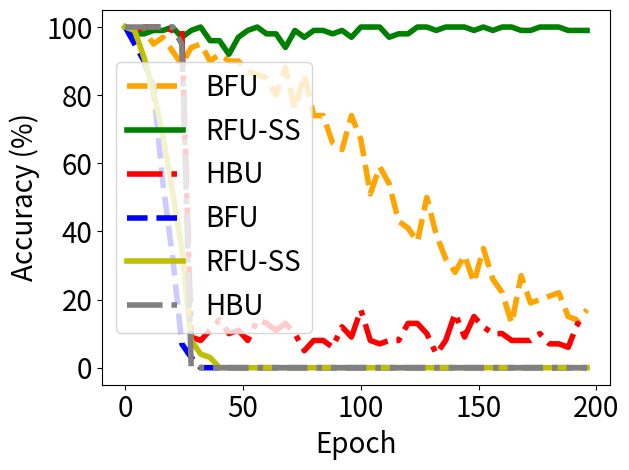

The script that saved this image:


import numpy as np
import matplotlib.pyplot as plt

epsilon = 3
beta = 1 / epsilon


y_bfu_back_acc = [1.0, 0.9899999499320984, 1.0, 0.9899999499320984, 0.949999988079071, 0.949999988079071, 0.9699999690055847, 0.9699999690055847, 0.8999999761581421, 0.85999995470047, 0.7999999523162842, 0.8499999642372131, 0.8199999928474426, 0.75, 0.75, 0.6499999761581421, 0.5399999618530273, 0.5699999928474426, 0.4899999797344208, 0.3700000047683716, 0.32999998331069946, 0.20999999344348907, 0.1899999976158142, 0.11999999731779099, 0.07000000029802322, 0.07000000029802322, 0.029999999329447746, 0.04999999701976776, 0.029999999329447746, 0.009999999776482582, 0.0, 0.009999999776482582, 0.0, 0.0, 0.0, 0.0, 0.0, 0.0, 0.0, 0.0, 0.0, 0.0, 0.0, 0.0, 0.0, 0.0, 0.0, 0.0, 0.0, 0.0, 0.0, 0.0, 0.0, 0.0, 0.0, 0.0, 0.0, 0.0, 0.0, 0.0, 0.0, 0.0, 0.0, 0.0, 0.0, 0.0, 0.0, 0.0, 0.0, 0.0, 0.0, 0.0, 0.0, 0.0, 0.0, 0.0, 0.0, 0.0, 0.0, 0.0, 0.0, 0.0, 0.0, 0.0, 0.0, 0.0, 0.0, 0.0, 0.0, 0.0, 0.0, 0.0, 0.0, 0.0, 0.0, 0.0, 0.0, 0.0, 0.0, 0.0, 0.0, 0.0, 0.0, 0.0, 0.0, 0.0, 0.0, 0.0, 0.0, 0.0, 0.0, 0.0, 0.0, 0.0, 0.0, 0.0, 0.0, 0.0, 0.0, 0.0, 0.0, 0.0, 0.0, 0.0, 0.0, 0.0, 0.0, 0.0, 0.0, 0.0, 0.0, 0.0, 0.0, 0.0, 0.0, 0.0, 0.0, 0.0, 0.0, 0.0, 0.0, 0.0, 0.0, 0.0, 0.0, 0.0, 0.0, 0.0, 0.0, 0.0, 0.0, 0.0, 0.0, 0.0, 0.0, 0.0, 0.0, 0.0, 0.0, 0.0, 0.0, 0.0, 0.0, 0.0, 0.0, 0.0, 0.0, 0.0, 0.0, 0.0, 0.0, 0.0, 0.0, 0.0, 0.0, 0.0, 0.0, 0.0, 0.0, 0.0, 0.0, 0.0, 0.0, 0.0, 0.0, 0.0, 0.0, 0.0, 0.0, 0.0, 0.0, 0.0, 0.0, 0.0, 0.0, 0.0, 0.0, 0.0, 0.0, 0.0, 0.0, 0.0, 0.0, 0.0, 0.0, 0.0, 0.0, 0.0, 0.0, 0.0, 0.0, 0.0, 0.0, 0.0, 0.0, 0.0, 0.0, 0.0, 0.0, 0.0, 0.0, 0.0, 0.0, 0.0, 0.0, 0.0, 0.0, 0.0, 0.0, 0.0, 0.0, 0.0, 0.0, 0.0, 0.0, 0.0, 0.0, 0.0, 0.0, 0.0]

y_bfu_acc      =  [1.0, 1.0, 1.0, 0.9899999499320984, 0.9899999499320984, 1.0, 1.0, 0.9899999499320984, 0.9899999499320984, 1.0, 0.9799999594688416, 0.9899999499320984, 0.949999988079071, 1.0, 0.9799999594688416, 0.9799999594688416, 0.9699999690055847, 0.9799999594688416, 0.949999988079071, 0.9599999785423279, 0.9300000071525574, 0.9699999690055847, 0.949999988079071, 0.9199999570846558, 0.8899999856948853, 0.9599999785423279, 0.8999999761581421, 0.8999999761581421, 0.9399999976158142, 0.9599999785423279, 0.8700000047683716, 0.9099999666213989, 0.949999988079071, 0.8899999856948853, 0.9199999570846558, 0.8899999856948853, 0.8999999761581421, 0.8999999761581421, 0.8700000047683716, 0.8799999952316284, 0.9199999570846558, 0.8700000047683716, 0.8999999761581421, 0.9199999570846558, 0.8999999761581421, 0.8799999952316284, 0.9099999666213989, 0.8999999761581421, 0.8999999761581421, 0.9099999666213989, 0.8399999737739563, 0.9300000071525574, 0.8700000047683716, 0.8899999856948853, 0.8299999833106995, 0.8499999642372131, 0.85999995470047, 0.8999999761581421, 0.8799999952316284, 0.8799999952316284, 0.8499999642372131, 0.9399999976158142, 0.8700000047683716, 0.8999999761581421, 0.7999999523162842, 0.8299999833106995, 0.8700000047683716, 0.8100000023841858, 0.8799999952316284, 0.8999999761581421, 0.8700000047683716, 0.8499999642372131, 0.7599999904632568, 0.8700000047683716, 0.8100000023841858, 0.85999995470047, 0.85999995470047, 0.8199999928474426, 0.7400000095367432, 0.7099999785423279, 0.7400000095367432, 0.7699999809265137, 0.75, 0.6599999666213989, 0.7400000095367432, 0.7699999809265137, 0.7299999594688416, 0.75, 0.6599999666213989, 0.6699999570846558, 0.699999988079071, 0.7099999785423279, 0.6399999856948853, 0.6299999952316284, 0.6299999952316284, 0.5899999737739563, 0.7400000095367432, 0.6899999976158142, 0.5899999737739563, 0.4899999797344208, 0.6699999570846558, 0.5099999904632568, 0.6899999976158142, 0.5, 0.5099999904632568, 0.5099999904632568, 0.550000011920929, 0.550000011920929, 0.5899999737739563, 0.5299999713897705, 0.47999998927116394, 0.5199999809265137, 0.5399999618530273, 0.5299999713897705, 0.6299999952316284, 0.5799999833106995, 0.429999977350235, 0.44999998807907104, 0.5, 0.4699999988079071, 0.4099999964237213, 0.4099999964237213, 0.41999998688697815, 0.47999998927116394, 0.3700000047683716, 0.3999999761581421, 0.5099999904632568, 0.3700000047683716, 0.5, 0.3999999761581421, 0.3400000035762787, 0.32999998331069946, 0.38999998569488525, 0.429999977350235, 0.3700000047683716, 0.35999998450279236, 0.3199999928474426, 0.41999998688697815, 0.38999998569488525, 0.3199999928474426, 0.2800000011920929, 0.3400000035762787, 0.3199999928474426, 0.25, 0.32999998331069946, 0.3199999928474426, 0.25, 0.32999998331069946, 0.25, 0.3400000035762787, 0.22999998927116394, 0.23999999463558197, 0.3499999940395355, 0.28999999165534973, 0.22999998927116394, 0.32999998331069946, 0.25999999046325684, 0.23999999463558197, 0.28999999165534973, 0.3100000023841858, 0.2199999988079071, 0.1899999976158142, 0.20999999344348907, 0.1899999976158142, 0.12999999523162842, 0.25999999046325684, 0.2800000011920929, 0.25, 0.26999998092651367, 0.19999998807907104, 0.22999998927116394, 0.2199999988079071, 0.1899999976158142, 0.2199999988079071, 0.20999999344348907, 0.3100000023841858, 0.19999998807907104, 0.17000000178813934, 0.26999998092651367, 0.20999999344348907, 0.20999999344348907, 0.25, 0.17999999225139618, 0.28999999165534973, 0.2199999988079071, 0.1599999964237213, 0.1899999976158142, 0.17999999225139618, 0.14999999105930328, 0.19999998807907104, 0.14999999105930328, 0.14000000059604645, 0.14000000059604645, 0.11999999731779099, 0.14000000059604645, 0.14999999105930328, 0.17000000178813934, 0.17000000178813934, 0.12999999523162842, 0.1899999976158142, 0.12999999523162842, 0.12999999523162842, 0.12999999523162842, 0.09999999403953552, 0.17999999225139618, 0.14000000059604645, 0.14000000059604645, 0.17999999225139618, 0.08999999612569809, 0.17000000178813934, 0.17999999225139618, 0.14000000059604645, 0.12999999523162842, 0.10999999940395355, 0.08999999612569809, 0.12999999523162842, 0.1599999964237213, 0.05999999865889549, 0.14999999105930328, 0.05999999865889549, 0.09999999403953552, 0.17999999225139618, 0.12999999523162842, 0.07000000029802322, 0.07000000029802322, 0.1599999964237213, 0.10999999940395355, 0.11999999731779099, 0.08999999612569809, 0.1599999964237213, 0.14999999105930328, 0.14000000059604645, 0.08999999612569809, 0.12999999523162842, 0.10999999940395355, 0.11999999731779099, 0.11999999731779099, 0.11999999731779099, 0.08999999612569809, 0.14000000059604645]

y_vibu_back_acc= [1.0   , 1.0   , 1.0   , 1.0   , 1.0   , 0.9899, 0.9699, 0.9499, 0.9099999666213989, 0.8999999761581421, 0.87000000476837, 0.8700, 0.8599, 0.8100000023841858, 0.77999997138977, 0.75              , 0.7599999904632568, 0.699999988079071, 0.709999978542327, 0.5899999737739563, 0.5099999904632568, 0.569999992847442, 0.560000002384185, 0.47999998927116, 0.55000001192092, 0.5399999618530273, 0.5600000023841858, 0.4499999880790714, 0.3899999856948852, 0.3999999761581421, 0.2999999821186065, 0.1700000017881393, 0.2199999988079071, 0.1299999952316284, 0.04999999701976776, 0.04999999701976776]
y_vibu_acc     = [0.9899, 0.9899, 1.0   , 0.9899, 1.0   , 1.0   , 0.9799, 0.9699, 0.9799999594688416, 0.949999988079071 , 0.96999996900558, 0.9699, 0.9799, 0.9599999785423279, 0.98999994993209, 0.9599999785423279, 0.9199999570846558, 0.989999949932098, 0.979999959468841, 0.9799999594688416, 0.9899999499320984, 0.989999949932098, 0.969999969005584, 0.94999998807907, 0.96999996900558, 0.9599999785423279, 0.9599999785423279, 0.9899999499320984, 0.9099999666213989, 0.9399999976158142, 0.9399999976158142, 0.9399999976158142, 0.9300000071525574, 0.9399999976158142, 0.9399999976158142, 0.9399999976158142]
y_ss_back_acc  = [1.0, 1.0, 0.9899999499320984, 1.0, 0.9899999499320984, 0.9799999594688416, 0.9599999785423279, 0.949999988079071, 0.9099999666213989, 0.8899999856948853, 0.9099999666213989, 0.8799999952316284, 0.8100000023841858, 0.8100000023841858, 0.7899999618530273, 0.7199999690055847, 0.6800000071525574, 0.5999999642372131, 0.6100000143051147, 0.6200000047683716, 0.5199999809265137, 0.429999977350235, 0.4099999964237213, 0.29999998211860657, 0.3499999940395355, 0.19999998807907104, 0.19999998807907104, 0.22999998927116394, 0.07999999821186066, 0.07999999821186066, 0.09999999403953552, 0.03999999910593033, 0.03999999910593033, 0.04999999701976776, 0.009999999776482582, 0.0, 0.029999999329447746, 0.009999999776482582, 0.009999999776482582, 0.0, 0.0, 0.0, 0.009999999776482582, 0.0, 0.0, 0.0, 0.0, 0.0, 0.0, 0.0, 0.0, 0.0, 0.0, 0.0, 0.0, 0.0, 0.0, 0.0, 0.0, 0.0, 0.0, 0.009999999776482582, 0.0, 0.0, 0.0, 0.0, 0.0, 0.0, 0.0, 0.0, 0.0, 0.0, 0.0, 0.0, 0.0, 0.0, 0.0, 0.0, 0.0, 0.0, 0.0, 0.0, 0.0, 0.0, 0.0, 0.0, 0.0, 0.0, 0.0, 0.0, 0.0, 0.0, 0.0, 0.0, 0.0, 0.0, 0.0, 0.0, 0.0, 0.0, 0.0, 0.0, 0.0, 0.009999999776482582, 0.0, 0.0, 0.0, 0.0, 0.0, 0.0, 0.0, 0.0, 0.0, 0.0, 0.0, 0.0, 0.0, 0.0, 0.0, 0.0, 0.0, 0.0, 0.0, 0.0, 0.0, 0.0, 0.0, 0.0, 0.0, 0.0, 0.0, 0.0, 0.0, 0.0, 0.0, 0.0, 0.0, 0.0, 0.0, 0.0, 0.0, 0.0, 0.0, 0.0, 0.0, 0.0, 0.0, 0.0, 0.0, 0.0, 0.0, 0.0, 0.0, 0.0, 0.0, 0.0, 0.0, 0.0, 0.0, 0.0, 0.0, 0.0, 0.0, 0.0, 0.0, 0.0, 0.0, 0.0, 0.0, 0.0, 0.0, 0.0, 0.0, 0.0, 0.0, 0.0, 0.0, 0.0, 0.0, 0.0, 0.0, 0.0, 0.0, 0.0, 0.0, 0.0, 0.0, 0.0, 0.0, 0.0, 0.0, 0.0, 0.0, 0.0, 0.0, 0.0, 0.0, 0.0, 0.0, 0.0, 0.0, 0.0, 0.0, 0.0, 0.0, 0.0, 0.0, 0.0, 0.0, 0.0, 0.0, 0.0, 0.0, 0.0, 0.0, 0.0, 0.0, 0.0, 0.0, 0.0, 0.0, 0.0, 0.0, 0.0, 0.0, 0.0, 0.0, 0.0, 0.0, 0.0, 0.0, 0.0, 0.0, 0.0, 0.0, 0.0, 0.0, 0.0, 0.0, 0.0]

y_ss_acc       =  [1.0, 1.0, 1.0, 1.0, 0.9799999594688416, 1.0, 0.9899999499320984, 0.9899999499320984, 0.9799999594688416, 1.0, 0.9699999690055847, 1.0, 0.9899999499320984, 0.9899999499320984, 0.9899999499320984, 1.0, 0.9899999499320984, 0.9799999594688416, 1.0, 1.0, 1.0, 0.9899999499320984, 0.9699999690055847, 0.9799999594688416, 0.9699999690055847, 0.9799999594688416, 0.9899999499320984, 0.9699999690055847, 0.9899999499320984, 0.9799999594688416, 0.949999988079071, 0.9699999690055847, 1.0, 0.9799999594688416, 0.9799999594688416, 0.9799999594688416, 0.9599999785423279, 0.9300000071525574, 0.9699999690055847, 0.9699999690055847, 0.9599999785423279, 0.9799999594688416, 0.949999988079071, 0.9300000071525574, 0.9199999570846558, 0.9300000071525574, 0.9599999785423279, 0.9399999976158142, 0.9699999690055847, 0.9399999976158142, 0.9899999499320984, 0.9699999690055847, 0.9899999499320984, 0.9799999594688416, 0.9599999785423279, 0.9799999594688416, 1.0, 0.9599999785423279, 0.9799999594688416, 0.9599999785423279, 0.9799999594688416, 0.9599999785423279, 1.0, 0.9799999594688416, 0.9799999594688416, 0.9699999690055847, 0.9799999594688416, 0.9899999499320984, 0.9399999976158142, 0.9899999499320984, 0.9899999499320984, 1.0, 0.9899999499320984, 1.0, 0.9699999690055847, 0.9699999690055847, 0.9699999690055847, 0.9899999499320984, 0.9799999594688416, 1.0, 0.9899999499320984, 0.9799999594688416, 0.9899999499320984, 0.9899999499320984, 0.9899999499320984, 0.9799999594688416, 0.9899999499320984, 0.9899999499320984, 0.9799999594688416, 1.0, 0.9899999499320984, 0.9799999594688416, 0.9899999499320984, 0.9899999499320984, 0.9599999785423279, 0.9899999499320984, 0.9699999690055847, 0.9799999594688416, 0.9899999499320984, 1.0, 1.0, 0.9899999499320984, 0.9899999499320984, 0.9799999594688416, 1.0, 0.9899999499320984, 1.0, 1.0, 1.0, 0.9799999594688416, 0.9899999499320984, 0.9899999499320984, 0.9699999690055847, 1.0, 0.9899999499320984, 0.9799999594688416, 0.9799999594688416, 0.9799999594688416, 0.9799999594688416, 1.0, 0.9799999594688416, 0.9799999594688416, 0.9899999499320984, 0.9799999594688416, 1.0, 1.0, 1.0, 0.9799999594688416, 1.0, 0.9899999499320984, 0.9799999594688416, 1.0, 0.9899999499320984, 1.0, 0.9899999499320984, 0.9899999499320984, 1.0, 0.9899999499320984, 0.9899999499320984, 0.9899999499320984, 1.0, 1.0, 1.0, 1.0, 1.0, 1.0, 1.0, 1.0, 0.9899999499320984, 1.0, 1.0, 1.0, 1.0, 1.0, 1.0, 1.0, 0.9899999499320984, 0.9899999499320984, 1.0, 1.0, 1.0, 0.9899999499320984, 1.0, 1.0, 1.0, 1.0, 1.0, 1.0, 0.9899999499320984, 0.9899999499320984, 1.0, 1.0, 0.9899999499320984, 0.9899999499320984, 1.0, 1.0, 1.0, 1.0, 1.0, 1.0, 1.0, 0.9899999499320984, 0.9899999499320984, 1.0, 1.0, 0.9799999594688416, 0.9799999594688416, 0.9899999499320984, 0.9899999499320984, 0.9899999499320984, 0.9899999499320984, 0.9899999499320984, 0.9899999499320984, 0.9899999499320984, 0.9699999690055847, 1.0, 0.9899999499320984, 0.9899999499320984, 1.0, 1.0, 1.0, 0.9799999594688416, 0.9899999499320984, 1.0, 0.9799999594688416, 1.0, 1.0, 0.9899999499320984, 1.0, 1.0, 1.0, 0.9899999499320984, 1.0, 0.9799999594688416, 0.9899999499320984, 1.0, 0.9799999594688416, 1.0, 1.0, 1.0, 0.9899999499320984, 1.0, 1.0, 1.0, 0.9899999499320984, 0.9799999594688416, 1.0, 0.9799999594688416, 1.0, 1.0, 0.9899999499320984, 0.9799999594688416, 0.9899999499320984, 1.0, 1.0, 1.0, 1.0, 0.9899999499320984, 1.0, 0.9899999499320984]
y_hfu_back_acc = [1.0, 1.0, 1.0, 1.0, 1.0, 1.0, 1.0, 1.0, 1.0, 1.0, 1.0, 1.0, 1.0, 1.0, 1.0, 1.0, 1.0, 1.0, 1.0, 1.0, 1.0, 1.0, 1.0, 1.0, 0.949999988079071, 0.019999999552965164, 0.0, 0.0, 0.0, 0.0, 0.0, 0.0, 0.0, 0.0, 0.0, 0.0, 0.0, 0.0, 0.0, 0.0, 0.0, 0.0, 0.0, 0.0, 0.0, 0.0, 0.0, 0.0, 0.0, 0.0, 0.0, 0.0, 0.0, 0.0, 0.0, 0.0, 0.0, 0.0, 0.0, 0.0, 0.0, 0.0, 0.0, 0.0, 0.0, 0.0, 0.0, 0.0, 0.0, 0.0, 0.0, 0.0, 0.0, 0.0, 0.0, 0.0, 0.0, 0.0, 0.0, 0.0, 0.0, 0.0, 0.0, 0.0, 0.0, 0.0, 0.0, 0.0, 0.0, 0.0, 0.0, 0.0, 0.0, 0.0, 0.0, 0.0, 0.0, 0.0, 0.0, 0.0, 0.0, 0.0, 0.0, 0.0, 0.0, 0.0, 0.0, 0.0, 0.0, 0.0, 0.0, 0.0, 0.0, 0.0, 0.0, 0.0, 0.0, 0.0, 0.0, 0.0, 0.0, 0.0, 0.0, 0.0, 0.0, 0.0, 0.0, 0.0, 0.0, 0.0, 0.0, 0.0, 0.0, 0.0, 0.0, 0.0, 0.0, 0.0, 0.0, 0.0, 0.0, 0.0, 0.0, 0.0, 0.0, 0.0, 0.0, 0.0, 0.0, 0.0, 0.0, 0.0, 0.0, 0.0, 0.0, 0.0, 0.0, 0.0, 0.0, 0.0, 0.0, 0.0, 0.0, 0.0, 0.0, 0.0, 0.0, 0.0, 0.0, 0.0, 0.0, 0.0, 0.0, 0.0, 0.0, 0.0, 0.0, 0.0, 0.0, 0.0, 0.0, 0.0, 0.0, 0.0, 0.0, 0.0, 0.0, 0.0, 0.0, 0.0, 0.0, 0.0, 0.0, 0.0, 0.0, 0.0, 0.0, 0.0, 0.0, 0.0, 0.0, 0.0, 0.0, 0.0, 0.0, 0.0, 0.0, 0.0, 0.0, 0.0, 0.0, 0.0, 0.0, 0.0, 0.0, 0.0, 0.0, 0.0, 0.0, 0.0, 0.0, 0.0, 0.0, 0.0, 0.0, 0.0, 0.0, 0.0, 0.0, 0.0, 0.0, 0.0, 0.0, 0.0, 0.0, 0.0, 0.0, 0.0, 0.0, 0.0]
y_hfu_acc      =  [1.0, 1.0, 1.0, 1.0, 0.9899999499320984, 1.0, 1.0, 0.9899999499320984, 1.0, 1.0, 1.0, 0.9899999499320984, 1.0, 1.0, 1.0, 0.9799999594688416, 1.0, 1.0, 1.0, 1.0, 0.9899999499320984, 1.0, 1.0, 1.0, 0.9899999499320984, 0.949999988079071, 0.11999999731779099, 0.05999999865889549, 0.08999999612569809, 0.04999999701976776, 0.09999999403953552, 0.08999999612569809, 0.07999999821186066, 0.08999999612569809, 0.08999999612569809, 0.12999999523162842, 0.10999999940395355, 0.14999999105930328, 0.09999999403953552, 0.04999999701976776, 0.14000000059604645, 0.10999999940395355, 0.07999999821186066, 0.09999999403953552, 0.09999999403953552, 0.04999999701976776, 0.08999999612569809, 0.11999999731779099, 0.10999999940395355, 0.05999999865889549, 0.08999999612569809, 0.07999999821186066, 0.07999999821186066, 0.10999999940395355, 0.07999999821186066, 0.08999999612569809, 0.14000000059604645, 0.10999999940395355, 0.12999999523162842, 0.10999999940395355, 0.12999999523162842, 0.08999999612569809, 0.12999999523162842, 0.14999999105930328, 0.10999999940395355, 0.10999999940395355, 0.05999999865889549, 0.12999999523162842, 0.12999999523162842, 0.12999999523162842, 0.05999999865889549, 0.07999999821186066, 0.09999999403953552, 0.12999999523162842, 0.17000000178813934, 0.07000000029802322, 0.04999999701976776, 0.04999999701976776, 0.17999999225139618, 0.08999999612569809, 0.07999999821186066, 0.10999999940395355, 0.17999999225139618, 0.08999999612569809, 0.07999999821186066, 0.03999999910593033, 0.07000000029802322, 0.17000000178813934, 0.05999999865889549, 0.10999999940395355, 0.12999999523162842, 0.09999999403953552, 0.11999999731779099, 0.14000000059604645, 0.14000000059604645, 0.11999999731779099, 0.08999999612569809, 0.10999999940395355, 0.11999999731779099, 0.029999999329447746, 0.17000000178813934, 0.08999999612569809, 0.08999999612569809, 0.07999999821186066, 0.07999999821186066, 0.07000000029802322, 0.10999999940395355, 0.08999999612569809, 0.07000000029802322, 0.03999999910593033, 0.07999999821186066, 0.07999999821186066, 0.07999999821186066, 0.04999999701976776, 0.09999999403953552, 0.09999999403953552, 0.07999999821186066, 0.04999999701976776, 0.09999999403953552, 0.04999999701976776, 0.12999999523162842, 0.04999999701976776, 0.14999999105930328, 0.05999999865889549, 0.12999999523162842, 0.10999999940395355, 0.08999999612569809, 0.10999999940395355, 0.09999999403953552, 0.11999999731779099, 0.1599999964237213, 0.07000000029802322, 0.03999999910593033, 0.12999999523162842, 0.09999999403953552, 0.05999999865889549, 0.07999999821186066, 0.07999999821186066, 0.14000000059604645, 0.08999999612569809, 0.1599999964237213, 0.11999999731779099, 0.10999999940395355, 0.1599999964237213, 0.08999999612569809, 0.09999999403953552, 0.08999999612569809, 0.07999999821186066, 0.14999999105930328, 0.07000000029802322, 0.07000000029802322, 0.07000000029802322, 0.11999999731779099, 0.10999999940395355, 0.07000000029802322, 0.10999999940395355, 0.09999999403953552, 0.09999999403953552, 0.10999999940395355, 0.12999999523162842, 0.09999999403953552, 0.14999999105930328, 0.12999999523162842, 0.07000000029802322, 0.07999999821186066, 0.08999999612569809, 0.03999999910593033, 0.08999999612569809, 0.07999999821186066, 0.09999999403953552, 0.08999999612569809, 0.1599999964237213, 0.07999999821186066, 0.11999999731779099, 0.07000000029802322, 0.11999999731779099, 0.09999999403953552, 0.09999999403953552, 0.07999999821186066, 0.08999999612569809, 0.07000000029802322, 0.12999999523162842, 0.11999999731779099, 0.12999999523162842, 0.07000000029802322, 0.11999999731779099, 0.11999999731779099, 0.10999999940395355, 0.05999999865889549, 0.09999999403953552, 0.10999999940395355, 0.1599999964237213, 0.12999999523162842, 0.11999999731779099, 0.11999999731779099, 0.07000000029802322, 0.10999999940395355, 0.11999999731779099, 0.08999999612569809, 0.05999999865889549, 0.05999999865889549, 0.07000000029802322, 0.07999999821186066, 0.10999999940395355, 0.07000000029802322, 0.11999999731779099, 0.11999999731779099, 0.08999999612569809, 0.07000000029802322, 0.11999999731779099, 0.05999999865889549, 0.09999999403953552, 0.12999999523162842, 0.09999999403953552, 0.09999999403953552, 0.14000000059604645, 0.12999999523162842, 0.10999999940395355, 0.07999999821186066, 0.14000000059604645, 0.12999999523162842, 0.04999999701976776, 0.029999999329447746, 0.07000000029802322, 0.07000000029802322, 0.14999999105930328, 0.05999999865889549, 0.08999999612569809, 0.09999999403953552, 0.14000000059604645, 0.07999999821186066, 0.09999999403953552, 0.03999999910593033, 0.11999999731779099, 0.11999999731779099, 0.07999999821186066, 0.08999999612569809, 0.14000000059604645, 0.12999999523162842, 0.14000000059604645]

x=[]
y_unl_s = []
y_unl_self_s =[]
y_nips_rkl_s =[]
y_hessian_30_s =[]

y_vbu_acc_list = []
y_vibu_ss_acc_list =[]
y_hbu_acc_list = []

y_vbu_b_acc_list = []
y_vibu_ss_b_acc_list =[]
y_hbu_b_acc_list = []

for i in range(50):
    # print(np.random.laplace(0, 1)/10+0.2)
    x.append(i*4)
    #y_fkl[i] = y_fkl[i*2]*100
    y_vbu_acc_list.append(y_bfu_acc[i*4]*100)
    y_vibu_ss_acc_list.append(y_ss_acc[i*4]*100)
    y_hbu_acc_list.append(y_hfu_acc[i*4]*100)

    y_vbu_b_acc_list.append(y_bfu_back_acc[i*4]*100)
    y_vibu_ss_b_acc_list.append(y_ss_back_acc[i*4]*100)
    y_hbu_b_acc_list.append(y_hfu_back_acc[i*4]*100)


plt.figure()
plt.plot(x, y_vbu_acc_list, color='orange', linestyle='--',   label='BFU',linewidth=4,  markersize=10)
plt.plot(x, y_vibu_ss_acc_list, color='g', linestyle='-',  label='RFU-SS',linewidth=4, markersize=10)
# #plt.plot(x, y_fkl, color='g',  marker='+',  label='VRFL')
plt.plot(x, y_hbu_acc_list, color='r',  linestyle='-.',  label='HBU',linewidth=4, markersize=10)

plt.plot(x, y_vbu_b_acc_list, color='b', linestyle='--',   label='BFU',linewidth=4,  markersize=10)
plt.plot(x, y_vibu_ss_b_acc_list, color='y', linestyle='-',  label='RFU-SS',linewidth=4, markersize=10)
# #plt.plot(x, y_fkl, color='g',  marker='+',  label='VRFL')
plt.plot(x, y_hbu_b_acc_list, color='grey',  linestyle='-.',  label='HBU',linewidth=4, markersize=10)


#plt.plot(x, y_vbu_acc_list, color='orange', linestyle='--',  marker='x',  label='BFU',linewidth=4,  markersize=10)
#plt.plot(x, y_vibu_ss_acc_list, color='g',  marker='*',  label='BFU-SS',linewidth=4, markersize=10)
# #plt.plot(x, y_fkl, color='g',  marker='+',  label='VRFL')
#plt.plot(x, y_hbu_acc_list, color='r',  marker='p',  label='HBU',linewidth=4, markersize=10)

# plt.plot(x, unl_fr, color='blue', marker='^', label='Retrain',linewidth=4, markersize=10)
# plt.plot(x, unl_br, color='orange',  marker='x',  label='BFU',linewidth=4,  markersize=10)
# plt.plot(x, unl_self_r, color='g',  marker='*',  label='BFU-SS',linewidth=4, markersize=10)
# plt.plot(x, unl_hess_r, color='r',  marker='p',  label='HFU',linewidth=4, markersize=10)

# plt.plot(x, y_unl_s, color='b', marker='^', label='Normal Bayessian Fed Unlearning',linewidth=3, markersize=8)
# plt.plot(x, y_unl_self_s, color='r',  marker='x',  label='Self-sharing Fed Unlearning',linewidth=3, markersize=8)
# #plt.plot(x, y_fkl, color='g',  marker='+',  label='VRFL')
# plt.plot(x, y_hessian_30_s, color='y',  marker='*',  label='Unlearning INFOCOM22',linewidth=3, markersize=8)


# plt.grid()
leg = plt.legend(fancybox=True, shadow=True)
plt.xlabel('Epoch' ,fontsize=20)
plt.ylabel('Accuracy (%)' ,fontsize=20)
my_y_ticks = np.arange(0 ,105,20)
plt.yticks(my_y_ticks,fontsize=20)
my_x_ticks = np.arange(0, 201, 50)
plt.xticks(my_x_ticks,fontsize=20)
# plt.title('CIFAR10 IID')
plt.legend(loc='best',fontsize=20)
plt.tight_layout()
#plt.title("Fashion MNIST")
plt.rcParams['figure.figsize'] = (2.0, 1)
plt.rcParams['image.interpolation'] = 'nearest'
plt.rcParams['figure.subplot.left'] = 0.11
plt.rcParams['figure.subplot.bottom'] = 0.08
plt.rcParams['figure.subplot.right'] = 0.977
plt.rcParams['figure.subplot.top'] = 0.969
plt.savefig('mnist_epoch_detail_acc.png', dpi=200)
plt.show()